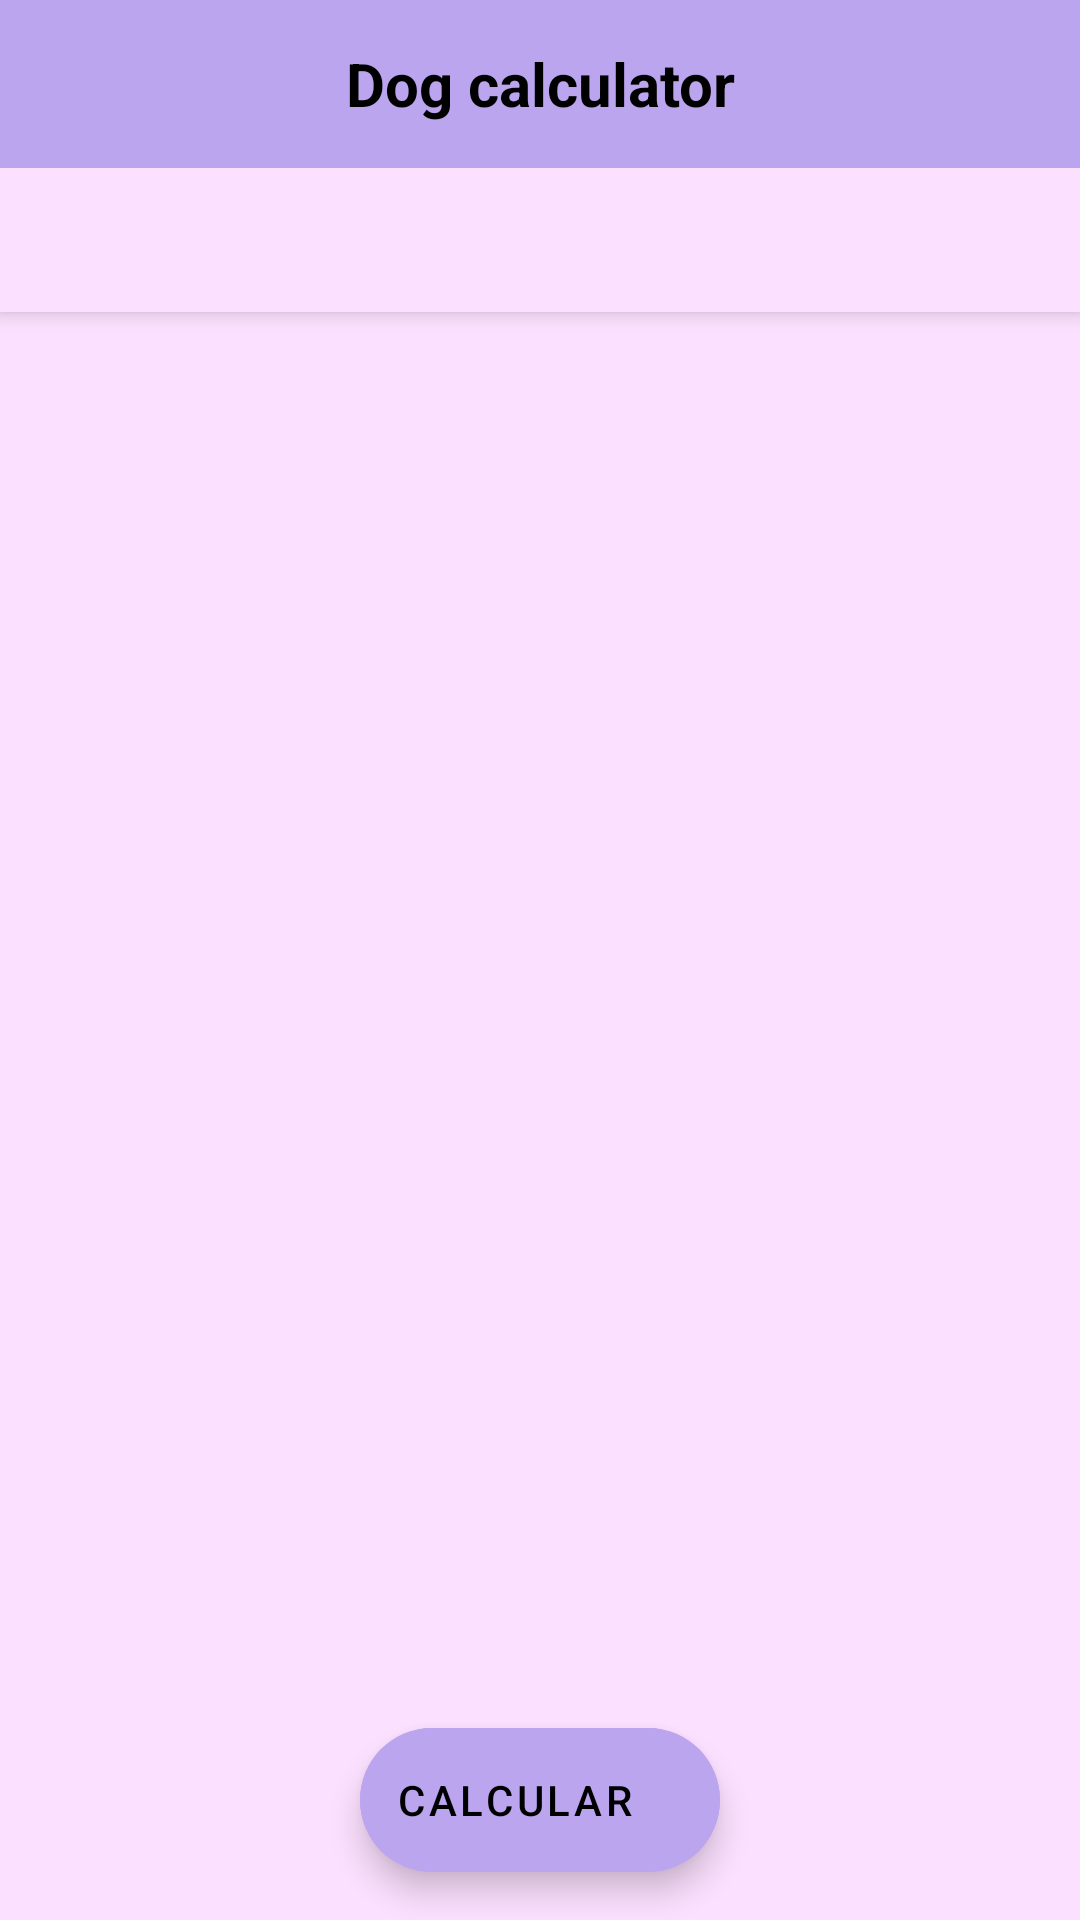

Produce the Android XML layout that renders to this screen, including the resource entries it uses.
<!-- AndroidManifest.xml: activity theme SplashTheme -->
<!-- res/layout/activity_main.xml -->
<?xml version="1.0" encoding="utf-8"?>
<androidx.coordinatorlayout.widget.CoordinatorLayout
    xmlns:android="http://schemas.android.com/apk/res/android"
    xmlns:app="http://schemas.android.com/apk/res-auto"
    xmlns:tools="http://schemas.android.com/tools"
    android:id="@+id/coordinatorMainLayout"
    android:layout_width="match_parent"
    android:layout_height="match_parent"
    tools:context=".ui.main.MainActivity">

    <com.google.android.material.appbar.AppBarLayout
        android:layout_width="match_parent"
        android:layout_height="wrap_content"
        android:theme="@style/AppTheme.AppBarOverlay"
        android:background="@color/colorPrimaryDark">

        <TextView
            android:id="@+id/title"
            android:layout_width="match_parent"
            android:layout_height="wrap_content"
            android:gravity="center"
            android:minHeight="?actionBarSize"
            android:text="@string/app_name"
            android:textAppearance="@style/Bold.TextColor.Large" />

        <com.google.android.material.tabs.TabLayout
            android:id="@+id/tabs"
            android:layout_width="match_parent"
            android:layout_height="wrap_content"
            android:background="?attr/colorPrimary"
            style="@style/Widget.TabItem" />
    </com.google.android.material.appbar.AppBarLayout>

    <androidx.viewpager.widget.ViewPager
        android:id="@+id/view_pager"
        android:layout_width="match_parent"
        android:layout_height="match_parent"
        android:background="@color/colorPrimary"
        app:layout_behavior="@string/appbar_scrolling_view_behavior" />

    <com.google.android.material.floatingactionbutton.ExtendedFloatingActionButton
        android:id="@+id/btnSubmit"
        android:layout_width="wrap_content"
        android:layout_height="wrap_content"
        android:layout_marginBottom="@dimen/activity_horizontal_margin"
        android:theme="@style/ExFabOverlay"
        android:text="Calcular"
        android:layout_gravity="bottom|center"/>
</androidx.coordinatorlayout.widget.CoordinatorLayout>
<!-- resources referenced by this layout -->
<resources>
  <color name="colorPrimary">#FCE0FF</color>
  <color name="colorPrimaryDark">#BCA5EF</color>
  <dimen name="activity_horizontal_margin">16dp</dimen>
  <string name="app_name">Dog calculator</string>
  <style name="AppTheme.AppBarOverlay" parent="ThemeOverlay.AppCompat.Dark.ActionBar" />
  <style name="Bold.TextColor.Large">
          <item name="android:textSize">@dimen/large</item>
      </style>
  <style name="ExFabOverlay">
          <item name="android:backgroundTint">@color/colorPrimaryDark</item>
          <item name="rippleColor">@color/colorPrimaryDark</item>
          <item name="android:textColor">@color/textColor</item>
      </style>
  <style name="SplashTheme" parent="AppTheme">
          <item name="android:windowBackground">@drawable/splash</item>
      </style>
  <dimen name="large">20sp</dimen>
  <color name="textColor">#000000</color>
  <style name="AppTheme" parent="Theme.MaterialComponents.Light.NoActionBar">
          <item name="colorPrimary">@color/colorPrimary</item>
          <item name="colorPrimaryDark">@color/colorPrimaryDark</item>
          <item name="colorAccent">@color/colorAccent</item>
          <item name="android:windowAnimationStyle">@style/animationFade</item>
      </style>
  <!-- drawable splash (drawable) -->
  <?xml version="1.0" encoding="utf-8"?>
  <layer-list xmlns:android="http://schemas.android.com/apk/res/android">
      <item
          android:drawable="@drawable/splash_gradient"
          android:gravity="fill" />
      <item
          android:drawable="@mipmap/ic_launcher_foreground"
          android:gravity="center" />
  </layer-list>
  <color name="colorAccent">#121281</color>
  <style name="animationFade" parent="@android:style/Animation.Activity">
          <item name="android:windowEnterAnimation">@anim/fade_in</item>
          <item name="android:windowExitAnimation">@anim/fade_out</item>
          <item name="android:activityOpenEnterAnimation">@anim/fade_in</item>
          <item name="android:activityOpenExitAnimation">@anim/fade_out</item>
          <item name="android:activityCloseEnterAnimation">@android:anim/fade_in</item>
          <item name="android:activityCloseExitAnimation">@android:anim/fade_out</item>
      </style>
  <!-- drawable splash_gradient (drawable) -->
  <?xml version="1.0" encoding="utf-8"?>
  <shape xmlns:android="http://schemas.android.com/apk/res/android">
      <gradient
          android:type="linear"
          android:startColor="@color/colorPrimary"
          android:endColor="@color/colorPrimaryDark"
          android:angle="90"/>
  </shape>
</resources>
